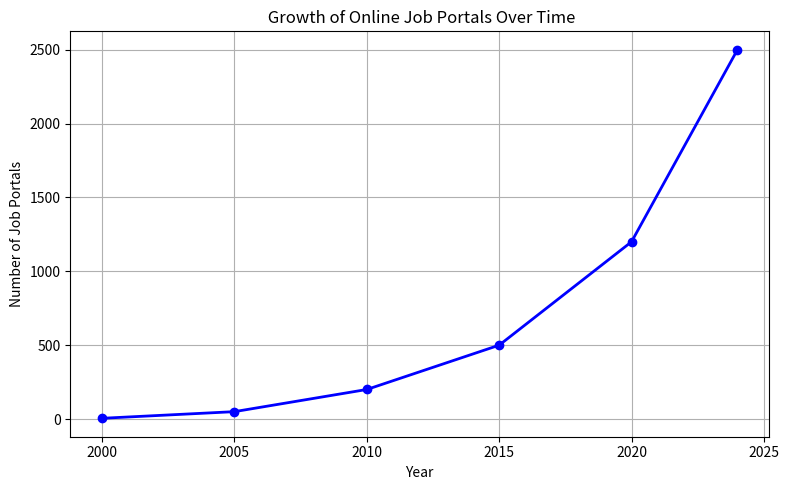

Source code (Python):
import matplotlib.pyplot as plt

# Sample data for growth
years = [2000, 2005, 2010, 2015, 2020, 2024]
portals = [5, 50, 200, 500, 1200, 2500]

plt.figure(figsize=(8, 5))
plt.plot(years, portals, marker='o', color='blue', linewidth=2)
plt.title(' Growth of Online Job Portals Over Time')
plt.xlabel('Year')
plt.ylabel('Number of Job Portals')
plt.grid(True)
plt.tight_layout()
plt.savefig('figure1_growth_of_online_job_portals.png', dpi=300)
plt.show()
